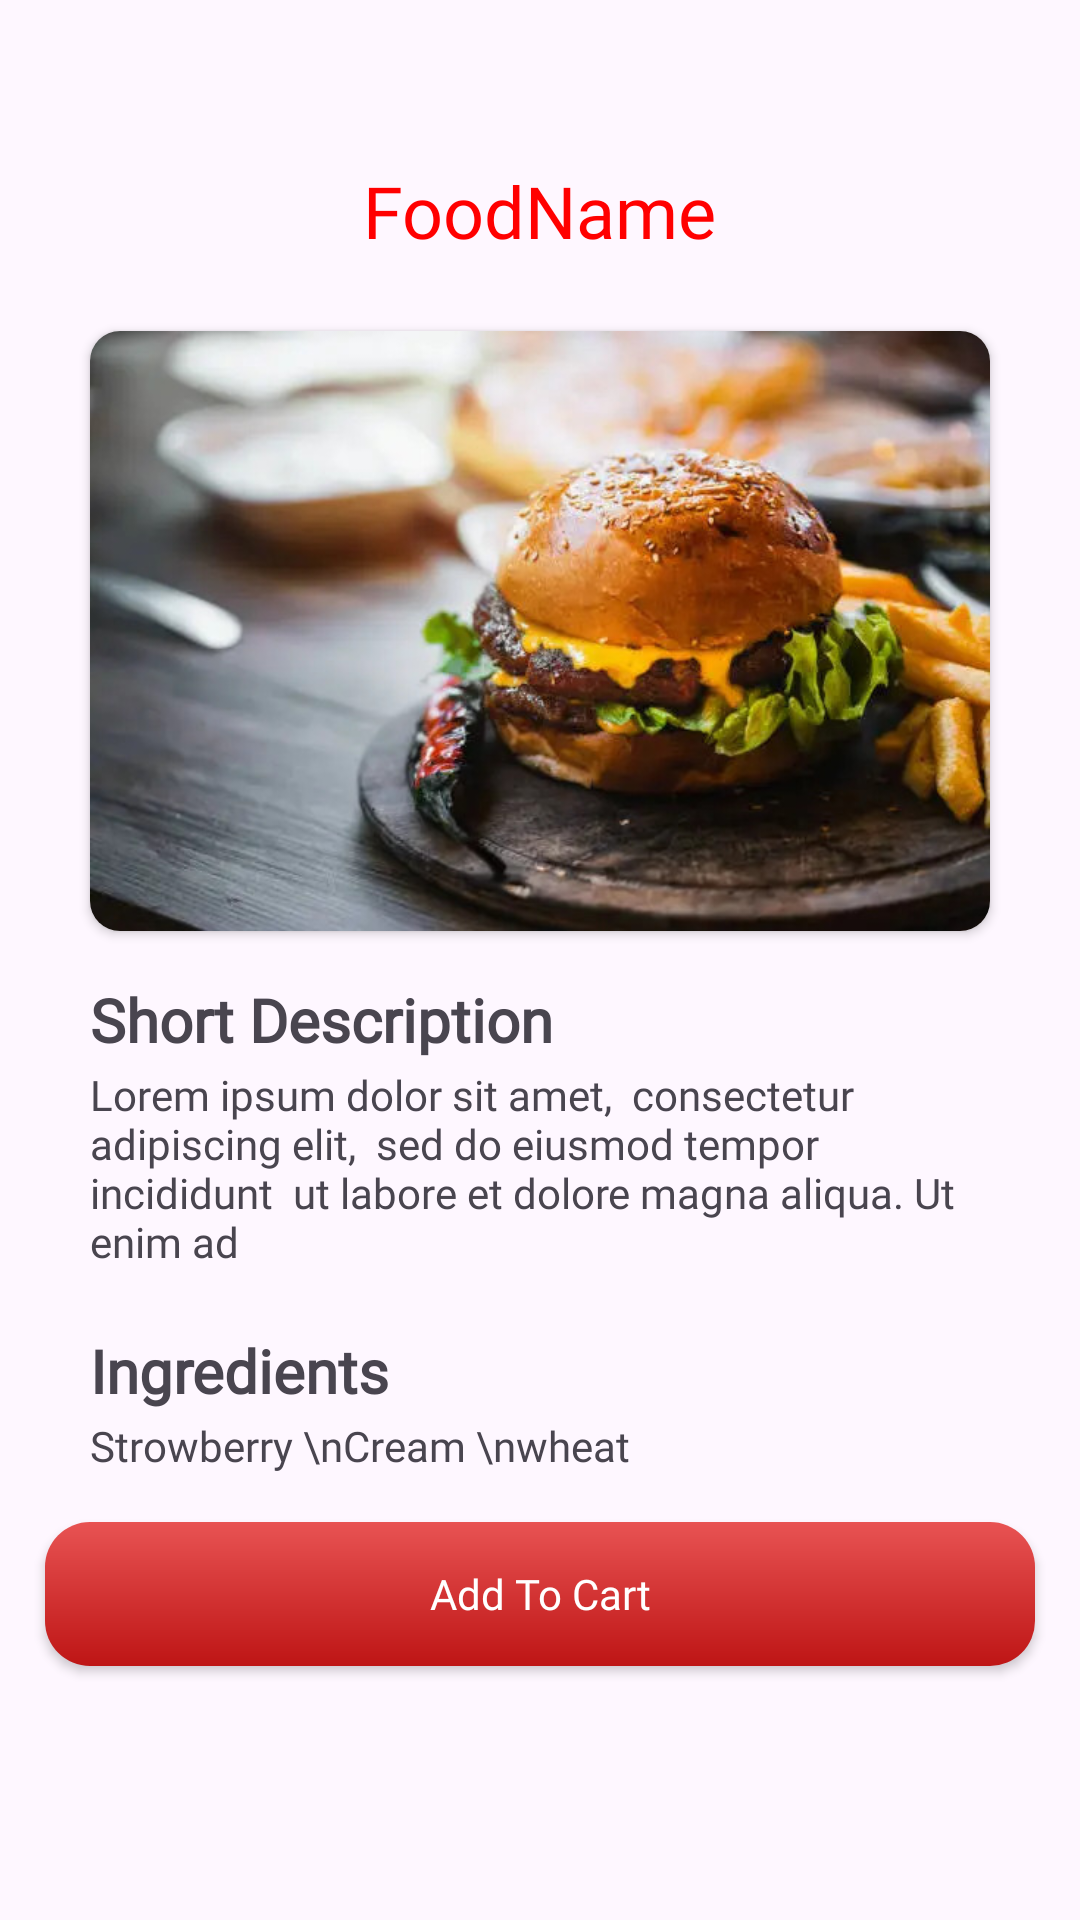

Android layout source for this screen:
<!-- AndroidManifest.xml: application theme Theme.NukkadEats -->
<!-- res/layout/activity_item_details.xml -->
<?xml version="1.0" encoding="utf-8"?>
<androidx.constraintlayout.widget.ConstraintLayout xmlns:android="http://schemas.android.com/apk/res/android"
    xmlns:app="http://schemas.android.com/apk/res-auto"
    xmlns:tools="http://schemas.android.com/tools"
    android:id="@+id/main"
    android:layout_width="match_parent"
    android:layout_height="match_parent"
    tools:context=".ItemDetailsActivity">

    <ImageButton
        android:id="@+id/backButton"
        android:layout_width="30dp"
        android:layout_height="30dp"
        android:layout_marginStart="16dp"
        android:layout_marginTop="16dp"
        android:background="@android:color/transparent"
        app:layout_constraintStart_toStartOf="parent"
        app:layout_constraintTop_toTopOf="parent"
        app:srcCompat="@drawable/back_icon" />

    <TextView
        android:id="@+id/foodName"
        android:layout_width="wrap_content"
        android:layout_height="wrap_content"
        android:layout_marginTop="8dp"
        android:fontFamily="@font/yeon_sung"
        android:text="FoodName"
        android:textColor="#FF0000"
        android:textSize="24sp"
        app:layout_constraintEnd_toEndOf="parent"
        app:layout_constraintStart_toStartOf="parent"
        app:layout_constraintTop_toBottomOf="@+id/backButton" />

    <androidx.cardview.widget.CardView
        android:id="@+id/cardView4"
        android:layout_width="wrap_content"
        android:layout_height="wrap_content"
        android:layout_marginTop="24dp"
        app:cardCornerRadius="10dp"
        app:layout_constraintEnd_toEndOf="parent"
        app:layout_constraintStart_toStartOf="parent"
        app:layout_constraintTop_toBottomOf="@+id/foodName">

        <ImageView
            android:id="@+id/foodDescriptionImage"

            android:layout_width="300dp"
            android:layout_height="200dp"
            android:scaleType="centerCrop"
            app:srcCompat="@drawable/burger" />
    </androidx.cardview.widget.CardView>

    <TextView
        android:id="@+id/textView24"
        android:layout_width="wrap_content"
        android:layout_height="wrap_content"
        android:layout_marginTop="16dp"
        android:fontFamily="@font/yeon_sung"
        android:text="Short Description"
        android:textSize="20sp"
        android:textStyle="bold"
        app:layout_constraintEnd_toEndOf="@+id/cardView4"
        app:layout_constraintHorizontal_bias="0.0"
        app:layout_constraintStart_toStartOf="@+id/cardView4"
        app:layout_constraintTop_toBottomOf="@+id/cardView4" />


    <TextView
        android:id="@+id/foodDescription"
        android:layout_width="300dp"
        android:layout_height="wrap_content"
        android:layout_marginTop="2dp"
        android:layout_marginEnd="16dp"
        android:fontFamily="@font/lato"
        android:text="Lorem ipsum dolor sit amet,  consectetur adipiscing elit,  sed do eiusmod tempor incididunt  ut labore et dolore magna aliqua. Ut enim ad "
        app:layout_constraintEnd_toEndOf="parent"
        app:layout_constraintHorizontal_bias="0.0"
        app:layout_constraintStart_toStartOf="@+id/textView24"
        app:layout_constraintTop_toBottomOf="@+id/textView24" />

    <TextView
        android:id="@+id/Ingredient"
        android:layout_width="wrap_content"
        android:layout_height="wrap_content"
        android:layout_marginTop="20dp"
        android:fontFamily="@font/yeon_sung"
        android:text="Ingredients"
        android:textSize="20sp"
        android:textStyle="bold"
        app:layout_constraintStart_toStartOf="@+id/foodDescription"
        app:layout_constraintTop_toBottomOf="@+id/foodDescription" />

    <TextView
        android:id="@+id/foodIngredients"
        android:layout_width="0dp"
        android:layout_height="wrap_content"
        android:layout_marginTop="2dp"
        android:fontFamily="@font/lato"
        android:text="Strowberry \nCream \nwheat"
        app:layout_constraintEnd_toEndOf="@+id/foodDescription"
        app:layout_constraintStart_toStartOf="@+id/Ingredient"
        app:layout_constraintTop_toBottomOf="@+id/Ingredient" />

    <androidx.appcompat.widget.AppCompatButton
        android:background="@drawable/nextbutton"
        android:id="@+id/addToCartBtn"
        android:layout_width="330dp"
        android:layout_height="wrap_content"
        android:layout_marginTop="16dp"
        android:text="Add To Cart"
        android:textColor="@color/white"
        android:fontFamily="@font/yeon_sung"
        android:textAllCaps="false"
        app:layout_constraintEnd_toEndOf="parent"
        app:layout_constraintStart_toStartOf="parent"
        app:layout_constraintTop_toBottomOf="@+id/foodIngredients" />


</androidx.constraintlayout.widget.ConstraintLayout>
<!-- resources referenced by this layout -->
<resources>
  <color name="white">#FFFFFFFF</color>
  <!-- drawable burger: jpg bitmap (drawable, 72868 bytes) -->
  <!-- drawable nextbutton (drawable) -->
  <?xml version="1.0" encoding="utf-8"?>
  <shape xmlns:android="http://schemas.android.com/apk/res/android">
    <gradient android:angle="-45"
        android:startColor="#E85353"
        android:endColor="#BE1515">
    </gradient>
      <corners android:radius="15dp"></corners>
  
  </shape>
  <style name="Theme.NukkadEats" parent="Base.Theme.NukkadEats" />
  <style name="Base.Theme.NukkadEats" parent="Theme.Material3.DayNight.NoActionBar">
          
          
  
          <item name="android:statusBarColor">#FAF4FB</item>
          <item name="android:windowLightStatusBar">true</item>
  
      </style>
</resources>
